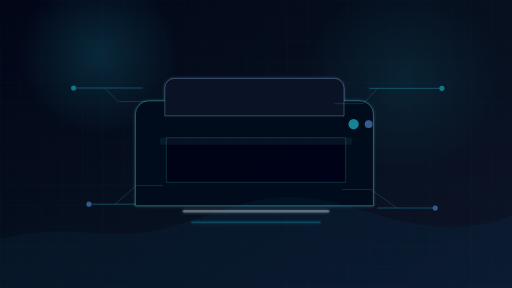
t = 0.00 s
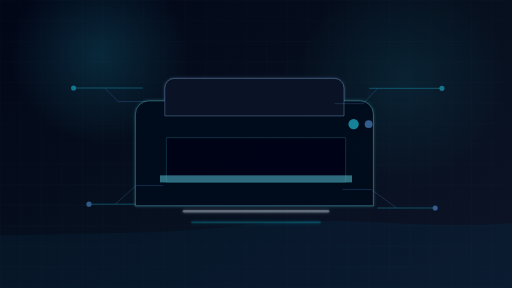
t = 1.70 s
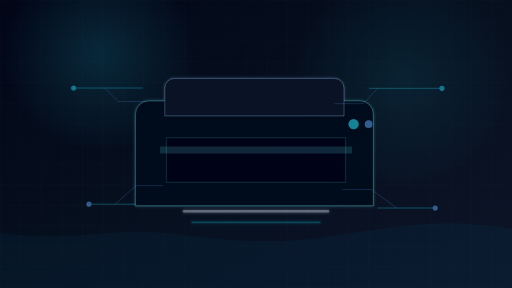
t = 3.00 s
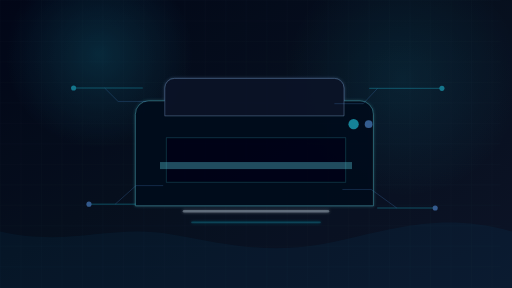
t = 4.50 s
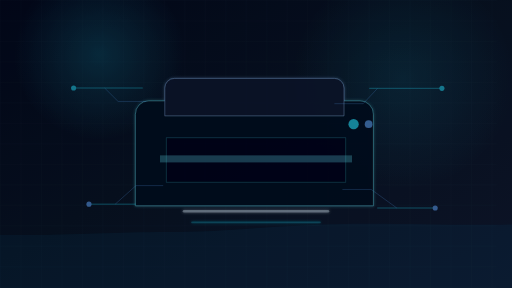
t = 6.00 s
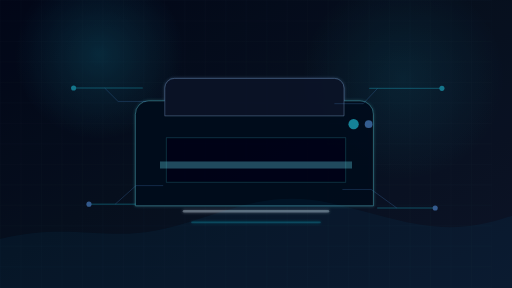
t = 7.88 s

The animated SVG that drew these frames (rendered in a browser with its animation timeline set to each time). Animation: 6 SMIL elements (animate=6); one cycle of 9.00 s, repeats indefinitely.

<svg xmlns="http://www.w3.org/2000/svg" viewBox="0 0 1600 900" preserveAspectRatio="xMidYMid slice">
  <defs>
    <linearGradient id="bg" x1="0" y1="0" x2="1" y2="1">
      <stop offset="0" stop-color="#020617"/>
      <stop offset="0.45" stop-color="#07111f"/>
      <stop offset="1" stop-color="#0f172a"/>
    </linearGradient>
    <radialGradient id="cyanGlow" cx="50%" cy="50%" r="50%">
      <stop offset="0" stop-color="#22d3ee" stop-opacity="0.58"/>
      <stop offset="1" stop-color="#22d3ee" stop-opacity="0"/>
    </radialGradient>
    <pattern id="grid" width="64" height="64" patternUnits="userSpaceOnUse">
      <path d="M64 0H0V64" fill="none" stroke="#8eeaff" stroke-opacity="0.08" stroke-width="1"/>
    </pattern>
    <filter id="softGlow">
      <feGaussianBlur stdDeviation="5" result="blur"/>
      <feMerge>
        <feMergeNode in="blur"/>
        <feMergeNode in="SourceGraphic"/>
      </feMerge>
    </filter>
  </defs>

  <rect width="1600" height="900" fill="url(#bg)"/>
  <rect width="1600" height="900" fill="url(#grid)">
    <animate attributeName="x" values="0;-64" dur="8s" repeatCount="indefinite"/>
  </rect>

  <circle cx="310" cy="170" r="280" fill="url(#cyanGlow)" opacity="0.32">
    <animate attributeName="r" values="250;310;250" dur="7s" repeatCount="indefinite"/>
  </circle>
  <circle cx="1260" cy="245" r="330" fill="url(#cyanGlow)" opacity="0.2">
    <animate attributeName="r" values="300;370;300" dur="9s" repeatCount="indefinite"/>
  </circle>

  <g opacity="0.9" filter="url(#softGlow)">
    <path d="M465 315h660a42 42 0 0 1 42 42v286H423V357a42 42 0 0 1 42-42Z" fill="#06111f" stroke="#67e8f9" stroke-opacity="0.45" stroke-width="3"/>
    <path d="M545 245h500a30 30 0 0 1 30 30v87H515v-87a30 30 0 0 1 30-30Z" fill="#0f172a" stroke="#93c5fd" stroke-opacity="0.42" stroke-width="3"/>
    <path d="M520 430h560v140H520Z" fill="#020617" stroke="#22d3ee" stroke-opacity="0.35" stroke-width="2"/>
    <path d="M575 660h450" stroke="#e0f2fe" stroke-opacity="0.42" stroke-width="8" stroke-linecap="round"/>
    <path d="M600 695h400" stroke="#22d3ee" stroke-opacity="0.28" stroke-width="5" stroke-linecap="round"/>
    <circle cx="1105" cy="388" r="16" fill="#22d3ee" opacity="0.8"/>
    <circle cx="1152" cy="388" r="12" fill="#60a5fa" opacity="0.7"/>
  </g>

  <g opacity="0.62">
    <path d="M230 275h215M1155 276h226M278 638h145M1180 650h180" stroke="#22d3ee" stroke-width="2" stroke-linecap="round"/>
    <path d="M327 275l42 42h88M1180 276l-45 48h-90M360 638l65-58h85M1240 650l-80-58h-90" stroke="#60a5fa" stroke-opacity="0.6" stroke-width="2" fill="none"/>
    <circle cx="230" cy="275" r="8" fill="#22d3ee"/>
    <circle cx="1381" cy="276" r="8" fill="#22d3ee"/>
    <circle cx="278" cy="638" r="8" fill="#60a5fa"/>
    <circle cx="1360" cy="650" r="8" fill="#60a5fa"/>
  </g>

  <rect x="500" y="430" width="600" height="22" fill="#67e8f9" opacity="0.0">
    <animate attributeName="y" values="430;548;430" dur="3.4s" repeatCount="indefinite"/>
    <animate attributeName="opacity" values="0.08;0.55;0.08" dur="3.4s" repeatCount="indefinite"/>
  </rect>
  <rect x="0" y="0" width="1600" height="900" fill="#020617" opacity="0.18"/>

  <g opacity="0.5">
    <path d="M0 748C220 690 330 760 510 715s310-135 520-85 350 128 570 42v228H0Z" fill="#0ea5e9" opacity="0.1">
      <animate attributeName="d" dur="8s" repeatCount="indefinite" values="
        M0 748C220 690 330 760 510 715s310-135 520-85 350 128 570 42v228H0Z;
        M0 720C220 785 350 690 540 735s320 95 520 36 330-118 540-40v169H0Z;
        M0 748C220 690 330 760 510 715s310-135 520-85 350 128 570 42v228H0Z"/>
    </path>
  </g>
</svg>
